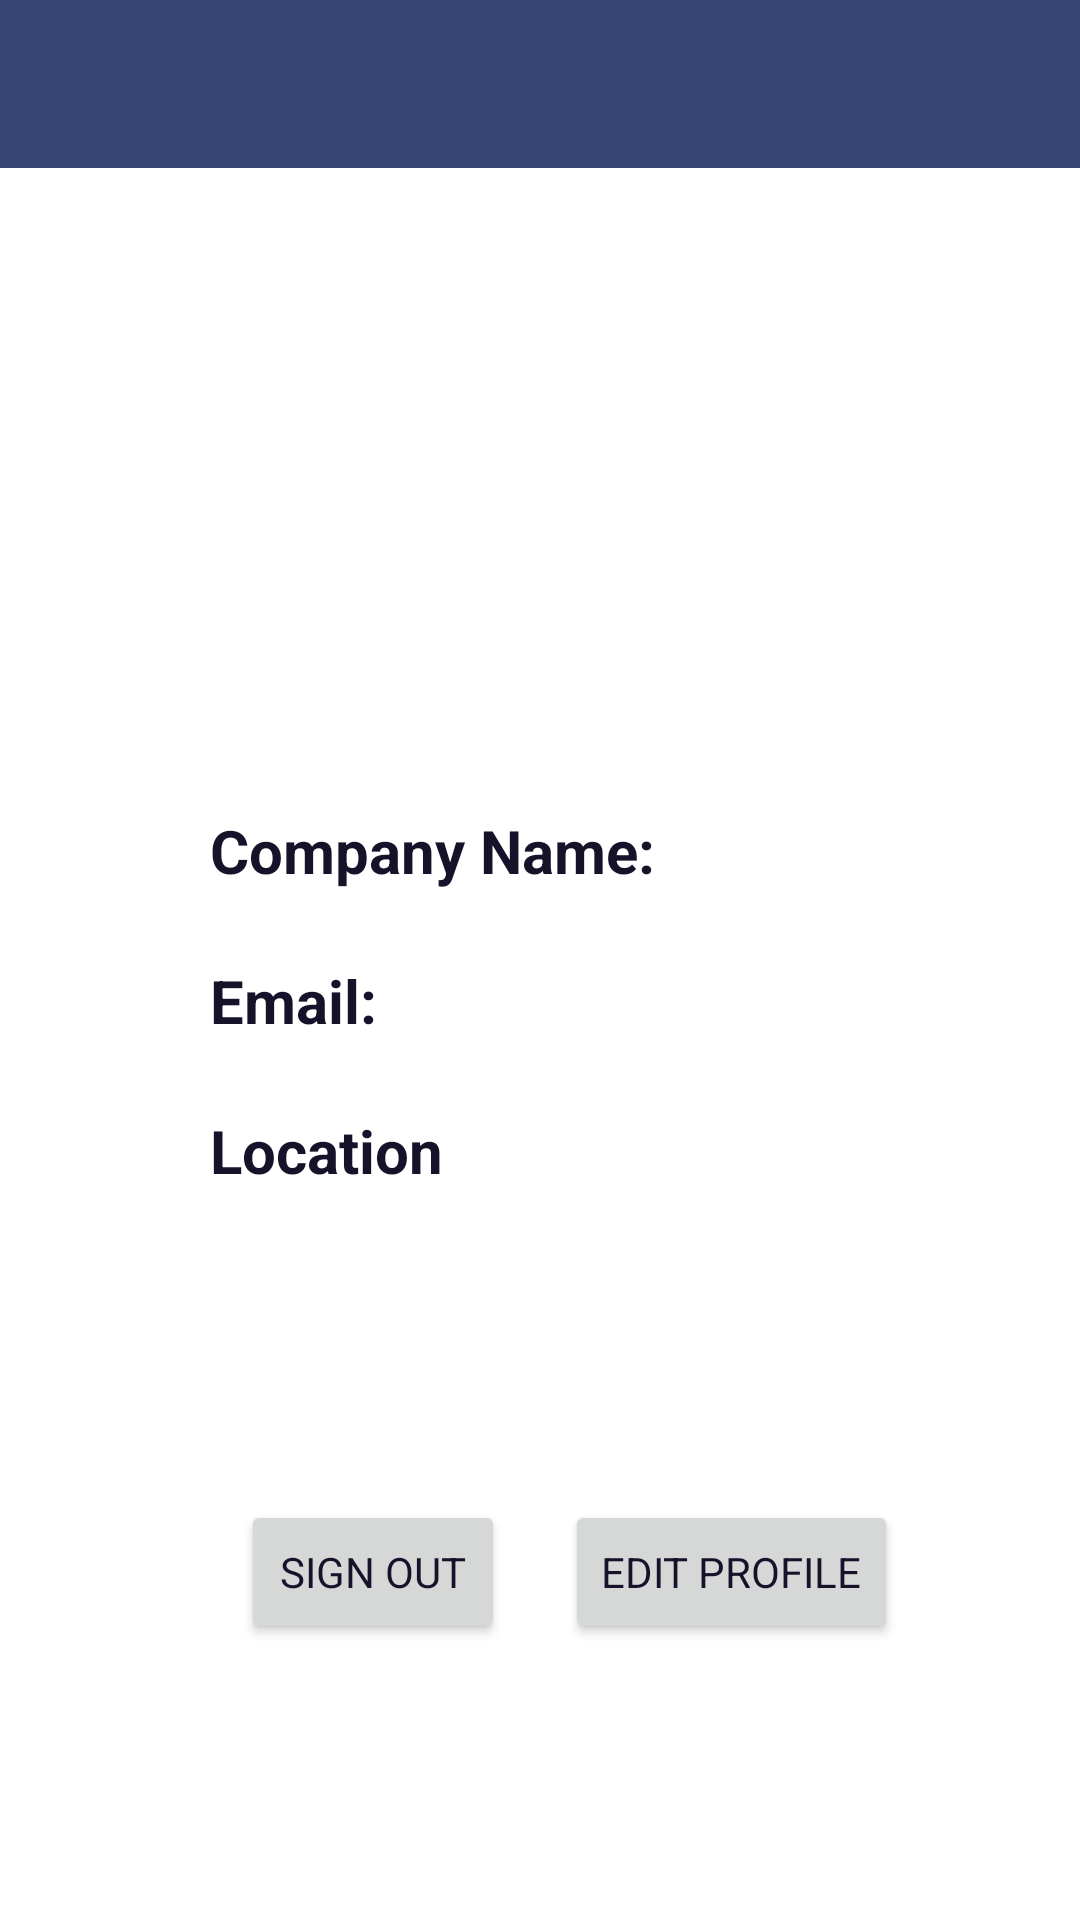

The Android layout XML behind this screen, and the referenced resources:
<!-- AndroidManifest.xml: application theme Theme.Internship -->
<!-- res/layout/fragment_profile_company.xml -->
<?xml version="1.0" encoding="utf-8"?>
<FrameLayout xmlns:android="http://schemas.android.com/apk/res/android"
    xmlns:tools="http://schemas.android.com/tools"
    android:layout_width="match_parent"
    android:layout_height="match_parent"
    tools:context=".fragments.FragmentProfileCompany">

    
    <com.google.android.material.appbar.AppBarLayout
        android:id="@+id/appBarLayout"
        android:layout_width="match_parent"
        android:layout_height="wrap_content"
        android:fitsSystemWindows="true"
        tools:ignore="MissingConstraints">

        <com.google.android.material.appbar.MaterialToolbar
            android:id="@+id/toolbar"
            android:layout_width="match_parent"
            android:layout_height="?attr/actionBarSize" />

    </com.google.android.material.appbar.AppBarLayout>

    <ImageView
        android:id="@+id/companyImage"
        android:layout_width="120dp"
        android:layout_height="120dp"
        android:layout_marginTop="80dp"
        android:layout_gravity="center_horizontal"
        android:src="@drawable/ic_profile_pic" />

    <LinearLayout
        android:layout_width="wrap_content"
        android:layout_height="wrap_content"
        android:layout_marginLeft="50dp"
        android:layout_marginTop="250dp">

        <TextView
            android:id="@+id/CompanyName"
            android:layout_width="wrap_content"
            android:layout_height="wrap_content"
            android:layout_below="@id/companyImage"
            android:layout_alignParentStart="true"
            android:layout_marginLeft="20dp"
            android:layout_marginTop="20dp"
            android:layout_marginBottom="10dp"
            android:text="Company Name:"
            android:textStyle="bold"
            android:textSize="20sp" />

        <TextView
            android:id="@+id/CompanyNameInput"
            android:layout_width="wrap_content"
            android:layout_height="wrap_content"
            android:layout_below="@id/companyImage"
            android:layout_alignParentStart="true"
            android:layout_marginLeft="20dp"
            android:layout_marginTop="20dp"
            android:layout_marginBottom="10dp"
            android:text=""
            android:textSize="20sp" />

    </LinearLayout>

    <LinearLayout
        android:layout_width="wrap_content"
        android:layout_height="wrap_content"
        android:layout_marginLeft="50dp"
        android:layout_marginTop="300dp">

        <TextView
            android:id="@+id/emailCompany"
            android:layout_width="wrap_content"
            android:layout_height="wrap_content"
            android:layout_below="@id/CompanyName"
            android:layout_alignParentStart="true"
            android:layout_marginLeft="20dp"
            android:layout_marginTop="20dp"
            android:layout_marginBottom="10dp"
            android:text="Email:"
            android:textStyle="bold"
            android:textSize="20sp" />

        <TextView
            android:id="@+id/emailInputCompany"
            android:layout_width="wrap_content"
            android:layout_height="wrap_content"
            android:layout_below="@id/CompanyName"
            android:layout_alignParentStart="true"
            android:layout_marginLeft="20dp"
            android:layout_marginTop="20dp"
            android:layout_marginBottom="10dp"
            android:text=""
            android:textSize="20sp" />

    </LinearLayout>

    <LinearLayout
        android:layout_width="wrap_content"
        android:layout_height="wrap_content"
        android:layout_marginLeft="50dp"
        android:layout_marginTop="350dp">

        <TextView
            android:id="@+id/locationCompany"
            android:layout_width="wrap_content"
            android:layout_height="wrap_content"
            android:layout_below="@id/CompanyName"
            android:layout_alignParentStart="true"
            android:layout_marginLeft="20dp"
            android:layout_marginTop="20dp"
            android:layout_marginBottom="10dp"
            android:text="Location"
            android:textStyle="bold"
            android:textSize="20sp" />

        <TextView
            android:id="@+id/locationInput"
            android:layout_width="wrap_content"
            android:layout_height="wrap_content"
            android:layout_below="@id/CompanyName"
            android:layout_alignParentStart="true"
            android:layout_marginLeft="20dp"
            android:layout_marginTop="20dp"
            android:layout_marginBottom="10dp"
            android:text=""
            android:textSize="20sp" />

    </LinearLayout>

    <LinearLayout
        android:layout_width="wrap_content"
        android:layout_height="wrap_content"
        android:layout_marginLeft="50dp"
        android:layout_marginTop="420dp">

        <TextView
            android:id="@+id/shortDescription"
            android:layout_width="wrap_content"
            android:layout_height="wrap_content"
            android:layout_below="@id/university"
            android:layout_alignParentStart="true"
            android:layout_marginLeft="20dp"
            android:layout_marginTop="4dp"
            android:layout_marginBottom="10dp"
            android:text=""
            android:textSize="20sp" />
    </LinearLayout>

    <LinearLayout
        android:layout_width="wrap_content"
        android:layout_height="wrap_content"
        android:layout_gravity="center_horizontal"
        android:layout_marginTop="500dp">

        <Button
            android:id="@+id/btn_signOutCompany"
            android:layout_width="wrap_content"
            android:layout_height="wrap_content"
            android:layout_below="@+id/shortDescription"
            android:text="SIGN OUT"
            android:layout_centerHorizontal="true"
            android:layout_marginLeft="20dp"/>

        <Button
            android:id="@+id/btn_editCompany"
            android:layout_width="wrap_content"
            android:layout_height="wrap_content"
            android:layout_below="@+id/shortDescription"
            android:text="EDIT PROFILE"
            android:layout_centerHorizontal="true"
            android:layout_marginLeft="20dp"/>
    </LinearLayout>
</FrameLayout>
<!-- resources referenced by this layout -->
<resources>
  <style name="Theme.Internship" parent="Base.Theme.Internship" />
  <style name="Base.Theme.Internship" parent="Theme.MaterialComponents.DayNight.NoActionBar">
          <item name="android:windowIsTranslucent">true</item>
          
          <item name="colorPrimary">@color/primary</item>
          <item name="colorPrimaryVariant">@color/primary</item>
          <item name="colorOnPrimary">@color/white</item>
          
          <item name="colorSecondary">@color/teal_200</item>
          <item name="colorSecondaryVariant">@color/teal_700</item>
          <item name="colorOnSecondary">@color/black</item>
          
          <item name="android:statusBarColor" tools:tangentApi="l">?attr/colorPrimaryVariant</item>
          
          <item name="android:forceDarkAllowed" tools:targetApi="q">false</item>
          <item name="android:textColor">@color/text</item>
          <item name="fontFamily">@font/manrope_medium</item>
      </style>
  <color name="primary">#384675</color>
  <color name="white">#FFFFFFFF</color>
  <color name="teal_200">#FF03DAC5</color>
  <color name="teal_700">#FF018786</color>
  <color name="black">#FF000000</color>
  <color name="text">#161229</color>
</resources>
